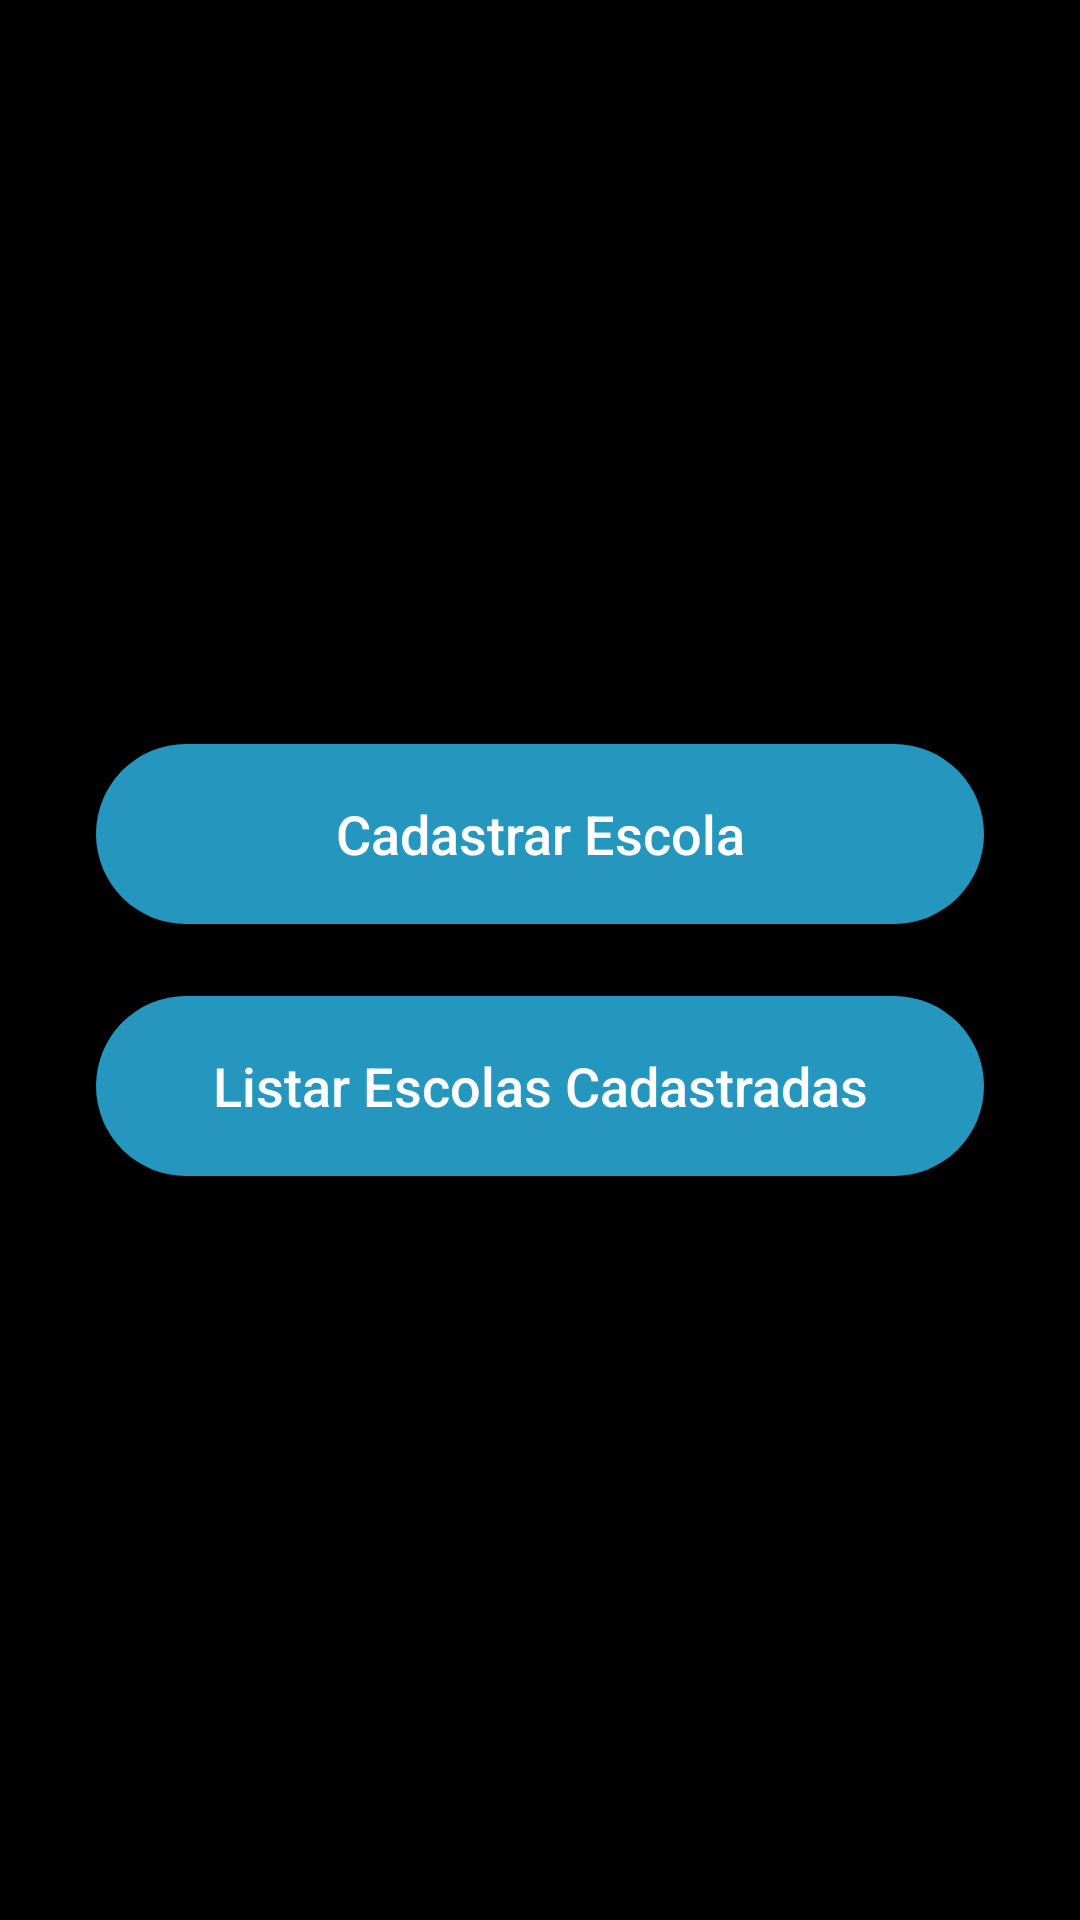

Android layout source for this screen:
<!-- AndroidManifest.xml: application theme Theme.TioDaPerua -->
<!-- res/layout/fragment_escola.xml -->
<?xml version="1.0" encoding="utf-8"?>
<LinearLayout xmlns:android="http://schemas.android.com/apk/res/android"
    xmlns:tools="http://schemas.android.com/tools"
    android:layout_width="match_parent"
    android:layout_height="match_parent"
    android:background="@android:color/black"
    android:gravity="center"
    android:orientation="vertical"
    android:padding="32dp"
    tools:context=".ui.escola.EscolaFragment">

    <Button
        android:id="@+id/btn_cadastrar_escola"
        android:layout_width="match_parent"
        android:layout_height="60dp"
        android:background="@drawable/rounded_button_blue"
        android:text="Cadastrar Escola"
        android:textAllCaps="false"
        android:textColor="@android:color/white"
        android:textSize="18sp" />

    <Button
        android:id="@+id/btn_listar_escolas"
        android:layout_width="match_parent"
        android:layout_height="60dp"
        android:layout_marginTop="24dp"
        android:background="@drawable/rounded_button_blue"
        android:text="Listar Escolas Cadastradas"
        android:textAllCaps="false"
        android:textColor="@android:color/white"
        android:textSize="18sp" />

</LinearLayout>
<!-- resources referenced by this layout -->
<resources>
  <!-- drawable rounded_button_blue (drawable) -->
  <?xml version="1.0" encoding="utf-8"?>
  <shape xmlns:android="http://schemas.android.com/apk/res/android"
      android:shape="rectangle">
      <solid android:color="#2596be"/>
      <corners android:radius="100dp" />
  </shape>
  <style name="Theme.TioDaPerua" parent="Theme.AppCompat.Light.NoActionBar">
          
          <item name="colorPrimary">@color/amarelo_van</item>
          <item name="colorPrimaryVariant">@color/amarelo_van</item>
          <item name="colorOnPrimary">@color/black</item>
          
          
          <item name="android:windowBackground">@android:color/black</item>
  
          
          <item name="android:statusBarColor" tools:targetApi="l">@android:color/black</item>
          
          <item name="android:navigationBarColor" tools:targetApi="l">@android:color/black</item>
      </style>
  <color name="amarelo_van">#F8B51B</color>
  <color name="black">#FF000000</color>
</resources>
